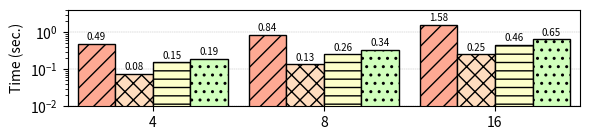

The script that saved this image:
#!/usr/bin/python

import matplotlib.pyplot as plt
import numpy as np

mydpi = 300
pltsize = (6, 1.5)

# Milliseconds
data = {
'4': {
  'helib': 486,
  'lattigo': 75.5,
  'palisade': 153,
  'seal': 191 },
'8': {
  'helib': 843,
  'lattigo': 134.93,
  'palisade': 255,
  'seal': 339 },
'16': {
  'helib': 1577,
  'lattigo': 253.6,
  'palisade': 461,
  'seal': 645 }
}

helib = []
lattigo = []
palisade = []
seal = []

x_axis_label = []
for k,val in data.items():
  x_axis_label.append(k)
  helib.append(val['helib'] / 1000)
  lattigo.append(val['lattigo'] / 1000)
  palisade.append(val['palisade'] / 1000)
  seal.append(val['seal'] / 1000)

N = len(palisade)
index = np.arange(N) # the x locations for the groups
width = 0.22 # the width of the bars

fig, ax = plt.subplots(figsize=pltsize)
ax.margins(0.02, 0.02)

rects1 = ax.bar(index - width, helib, width,
                color='xkcd:light salmon', hatch='//', edgecolor='black', linewidth=1)
rects2 = ax.bar(index, lattigo, width,
                color='#ffddbf', hatch='xx', edgecolor='black', linewidth=1)
rects3 = ax.bar(index + width, palisade, width,
                color='xkcd:ecru', hatch='--', edgecolor='black', linewidth=1)
rects4 = ax.bar(index + 2*width, seal, width,
                color='xkcd:very light green', hatch='..', edgecolor='black', linewidth=1)

ax.set_axisbelow(True)
ax.grid(True, axis='y', which="major", linewidth = "0.3", linestyle='--')
ax.set_yscale('log')
ax.set_ylim([0.01, 4])
ax.set_yticks([0.01, 0.1, 1])
ax.set_ylabel("Time (sec.)")
# ax.set_xlabel("Number of Attributes")
ax.set_xticks(index + width / 2)
ax.set_xticklabels(x_axis_label)
# ax.legend((rects1[0], rects2[0], rects3[0], rects4[0]),
#           ("HElib", "Lattigo", "PALISADE", "SEAL"),
#           fontsize=9, ncol=2, loc='upper left')

def autolabel_above(rects):
  for rect in rects:
    height = rect.get_height()
    if height <= 0.01:
      ax.text(rect.get_x() + rect.get_width()/2., 0.11, 'N/A', ha='center', va='bottom', fontsize=7)
      continue
    elif height < 10:
      ax.text(rect.get_x() + rect.get_width()/2., 1.1*height, '%2.2f' % (height), ha='center', va='bottom', fontsize=7)
    elif height < 1000:
      ax.text(rect.get_x() + rect.get_width()/2., 1.1*height, '%2.1f' % (height), ha='center', va='bottom', fontsize=7)
    else:
      ax.text(rect.get_x() + rect.get_width()/2., 1.1*height, '%2.0f' % (height), ha='center', va='bottom', fontsize=7)

autolabel_above(rects1)
autolabel_above(rects2)
autolabel_above(rects3)
autolabel_above(rects4)

# plt.show()

plt.tight_layout()
plt.savefig("./lr_ckks.png", dpi=mydpi, bbox_inches="tight", pad_inches=0.03)
